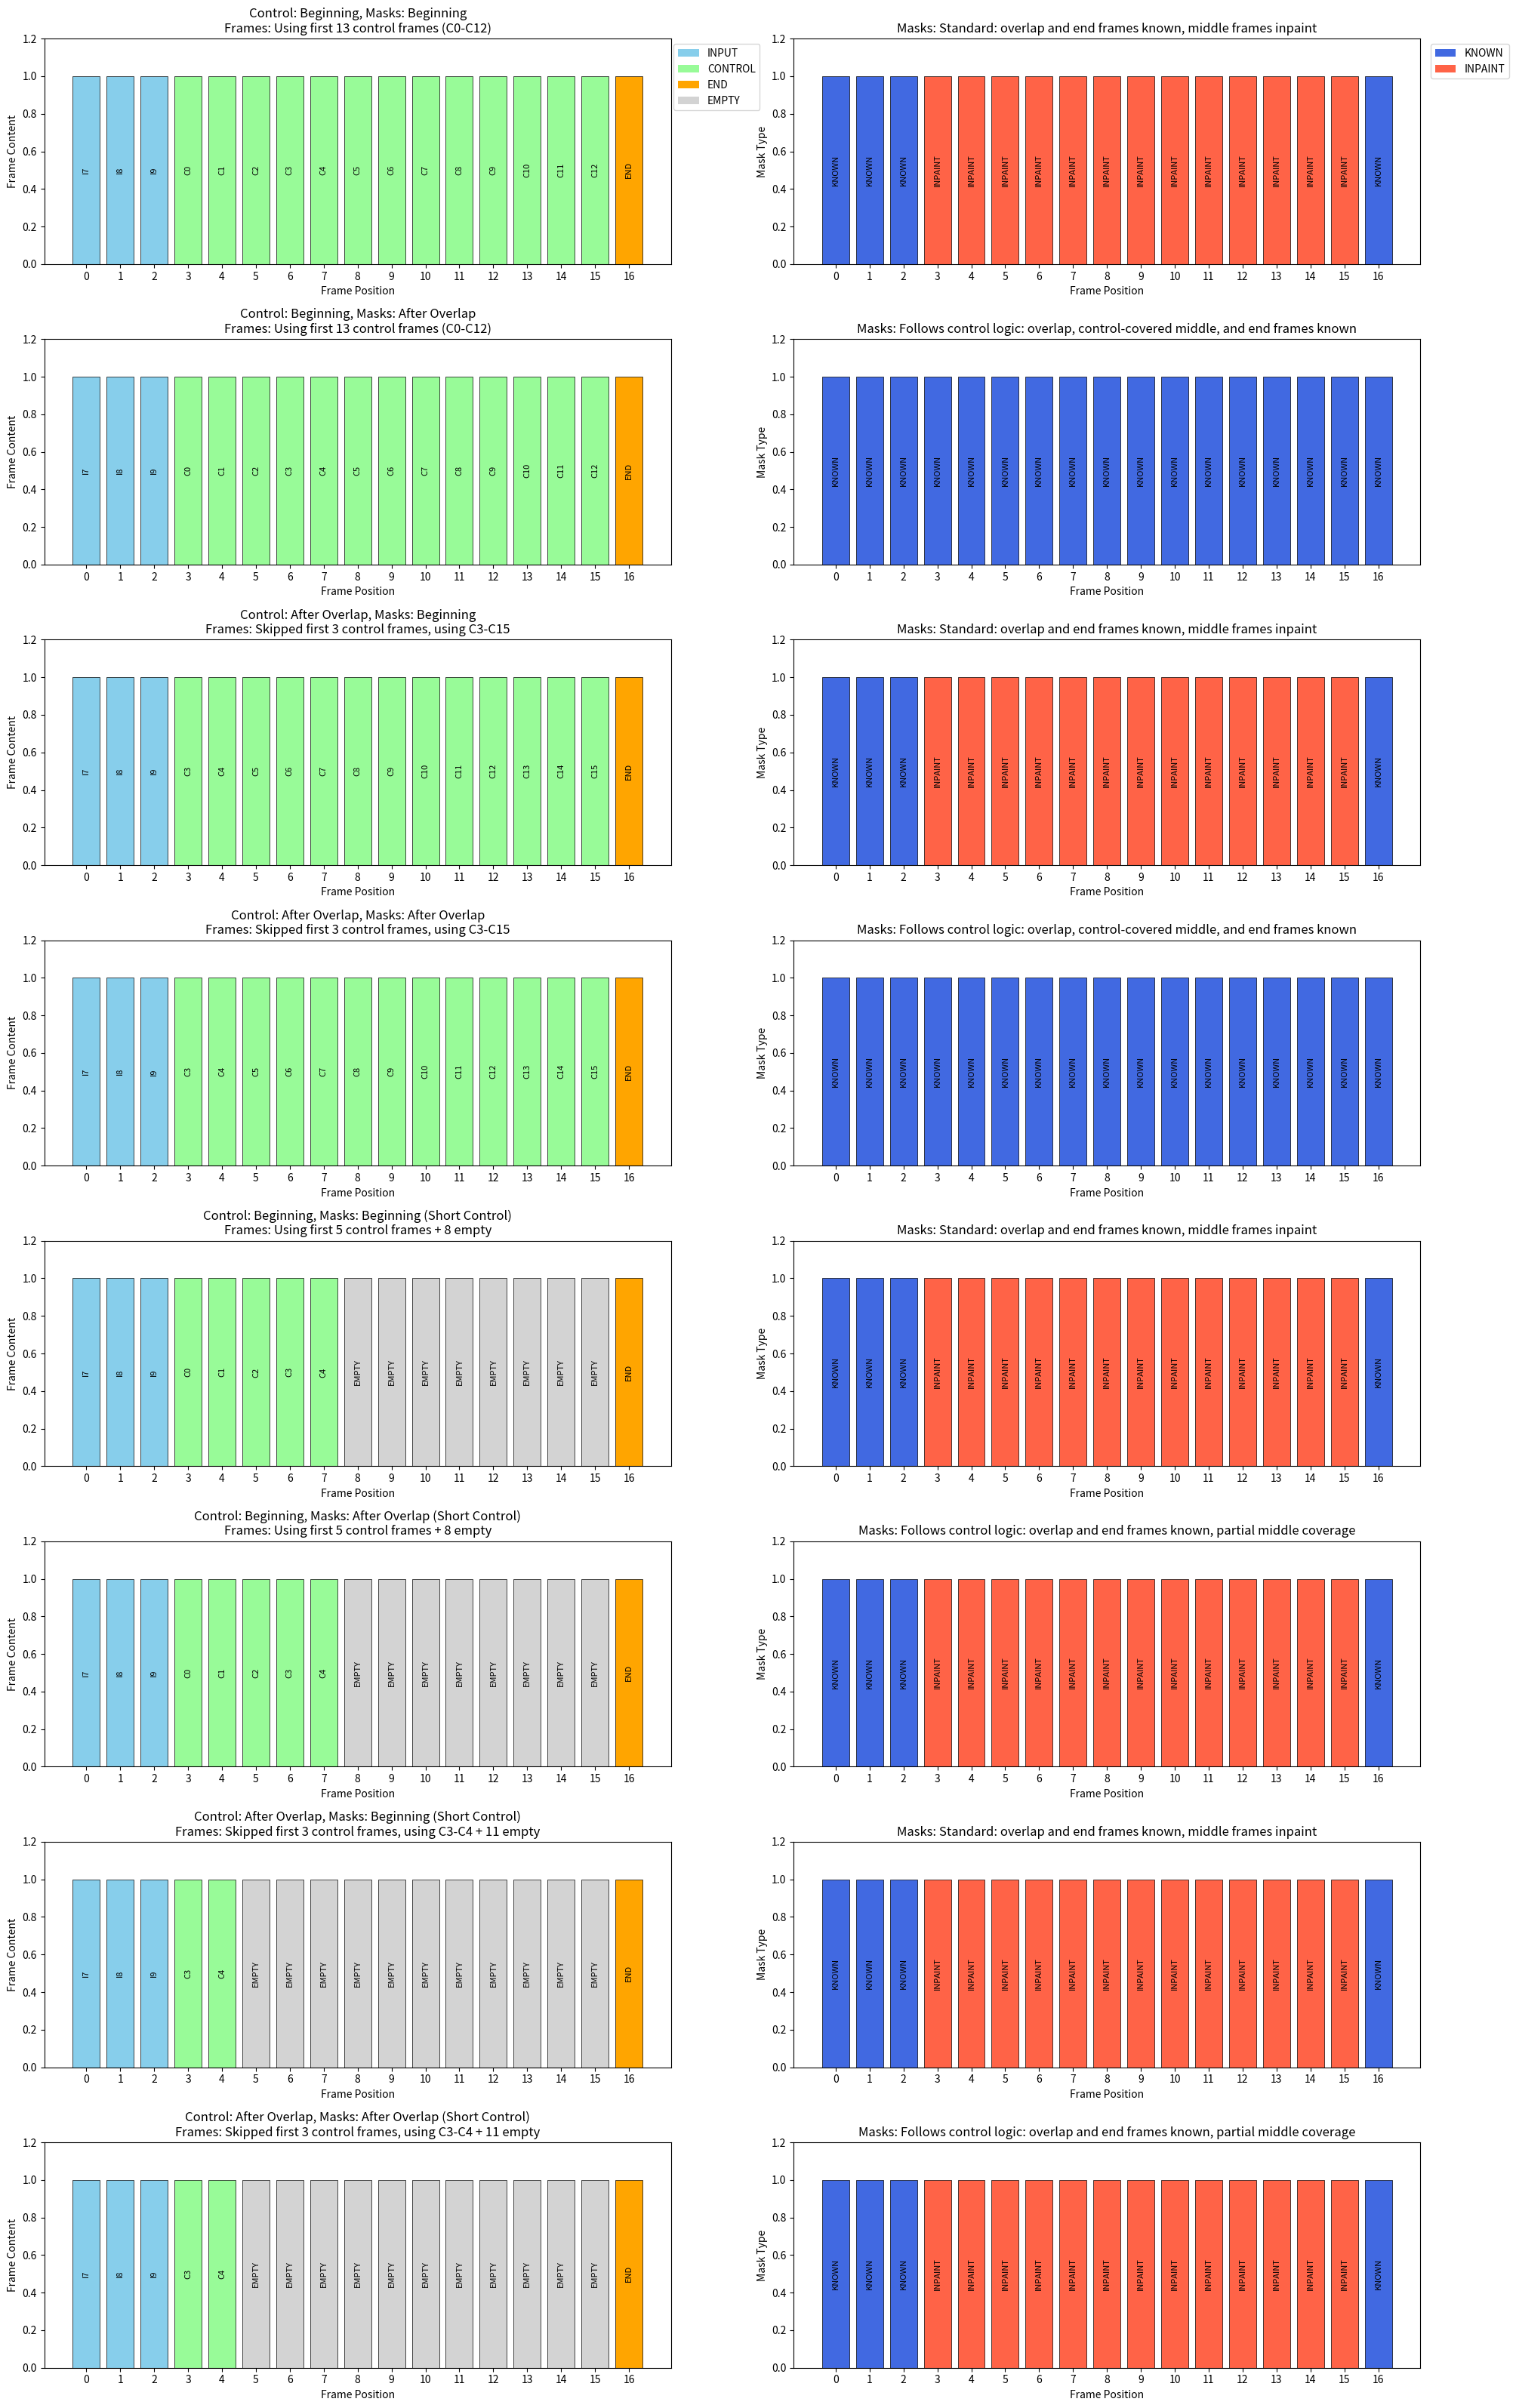

The script that saved this image:
import matplotlib.pyplot as plt
import numpy as np

def simulate_video_continuation_comprehensive(input_frames, control_frames, total_output_frames, overlap_frames, 
                                            when_to_start_control_frames, when_to_start_masks, end_frame=None):
    """
    Comprehensive simulation of VideoContinuationGenerator logic
    """
    print(f"\n=== Simulation: control='{when_to_start_control_frames}', masks='{when_to_start_masks}' ===")
    
    # Step 1: Calculate actual overlap frames
    actual_overlap_frames = min(overlap_frames, len(input_frames), total_output_frames)
    
    # Step 2: Prepare start frames (from overlap)
    overlap_start_idx = len(input_frames) - actual_overlap_frames
    start_frames = input_frames[overlap_start_idx:overlap_start_idx + actual_overlap_frames]
    
    # Step 3: Prepare end frame
    num_end_frames = 1 if end_frame is not None and total_output_frames > actual_overlap_frames else 0
    end_frames = [end_frame] if num_end_frames > 0 else []
    
    # Step 4: Calculate middle frames needed
    num_middle_frames = total_output_frames - actual_overlap_frames - num_end_frames
    
    # Step 5: Fill middle frames based on control frame mode
    middle_frames = []
    control_frame_info = ""
    
    if num_middle_frames > 0 and control_frames:
        if when_to_start_control_frames == "beginning":
            # Use control frames from the beginning of the sequence (C0, C1, C2...)
            if len(control_frames) < num_middle_frames:
                middle_frames = control_frames + ['EMPTY'] * (num_middle_frames - len(control_frames))
                control_frame_info = f"Using first {len(control_frames)} control frames + {num_middle_frames - len(control_frames)} empty"
            else:
                middle_frames = control_frames[:num_middle_frames]
                control_frame_info = f"Using first {num_middle_frames} control frames (C0-C{num_middle_frames-1})"
        else:  # "after overlap_frames"
            # Skip the first overlap_frames control images to avoid duplication
            duplicate_count = min(actual_overlap_frames, len(control_frames))
            available_after_dup = len(control_frames) - duplicate_count
            
            if available_after_dup < num_middle_frames:
                selected_control = control_frames[duplicate_count:]
                padding_needed = num_middle_frames - len(selected_control)
                middle_frames = selected_control + ['EMPTY'] * padding_needed
                control_frame_info = f"Skipped first {duplicate_count} control frames, using C{duplicate_count}-C{duplicate_count + len(selected_control) - 1} + {padding_needed} empty"
            else:
                middle_frames = control_frames[duplicate_count:duplicate_count + num_middle_frames]
                control_frame_info = f"Skipped first {duplicate_count} control frames, using C{duplicate_count}-C{duplicate_count + num_middle_frames - 1}"
    else:
        middle_frames = ['EMPTY'] * num_middle_frames
        control_frame_info = "No control frames, all empty"
    
    # Step 6: Create masks based on mask mode
    masks = [1.0] * total_output_frames  # 1.0 = inpaint, 0.0 = known
    
    if when_to_start_masks == "beginning":
        # Set known frames (overlap and end) to 0.0, rest stay as 1.0 (inpaint)
        for i in range(actual_overlap_frames):
            masks[i] = 0.0  # overlap frames are known
        for i in range(total_output_frames - num_end_frames, total_output_frames):
            masks[i] = 0.0  # end frames are known
        mask_info = "Standard: overlap and end frames known, middle frames inpaint"
    else:  # "after overlap_frames"
        # Follow control frame logic
        for i in range(actual_overlap_frames):
            masks[i] = 0.0  # overlap frames are known
        for i in range(total_output_frames - num_end_frames, total_output_frames):
            masks[i] = 0.0  # end frames are known
            
        # For middle section, follow the same logic as control frames
        if control_frames and num_middle_frames > 0:
            duplicate_count = min(actual_overlap_frames, len(control_frames))
            available_after_dup = len(control_frames) - duplicate_count
            if available_after_dup >= num_middle_frames:
                # If we have enough control frames after skipping, set those middle frames as known (0.0)
                middle_start = actual_overlap_frames
                middle_end = middle_start + num_middle_frames
                for i in range(middle_start, middle_end):
                    masks[i] = 0.0
                mask_info = "Follows control logic: overlap, control-covered middle, and end frames known"
            else:
                mask_info = "Follows control logic: overlap and end frames known, partial middle coverage"
        else:
            mask_info = "No control frames: only overlap and end frames known"
    
    # Step 7: Assemble final video
    final_video = start_frames + middle_frames + end_frames
    
    print(f"Control: {control_frame_info}")
    print(f"Masks: {mask_info}")
    print(f"Final video: {final_video}")
    print(f"Masks: {['INPAINT' if m > 0.5 else 'KNOWN' for m in masks]}")
    
    return {
        'start_frames': start_frames,
        'middle_frames': middle_frames,
        'end_frames': end_frames,
        'final_video': final_video,
        'masks': masks,
        'actual_overlap_frames': actual_overlap_frames,
        'num_middle_frames': num_middle_frames,
        'num_end_frames': num_end_frames,
        'control_frame_info': control_frame_info,
        'mask_info': mask_info
    }

def visualize_comprehensive_simulation(results_list, scenario_names):
    """
    Create a comprehensive visual representation showing both frames and masks
    """
    fig, axes = plt.subplots(len(results_list), 2, figsize=(20, 4 * len(results_list)))
    if len(results_list) == 1:
        axes = axes.reshape(1, -1)
    
    colors = {
        'INPUT': '#87CEEB',      # Sky blue
        'CONTROL': '#98FB98',    # Pale green  
        'END': '#FFA500',        # Orange
        'EMPTY': '#D3D3D3'       # Light gray
    }
    
    mask_colors = {
        'KNOWN': '#4169E1',      # Royal blue
        'INPAINT': '#FF6347'     # Tomato red
    }
    
    for i, (results, scenario_name) in enumerate(zip(results_list, scenario_names)):
        # Plot frames (left column)
        ax_frames = axes[i, 0]
        final_video = results['final_video']
        
        frame_colors = []
        frame_labels = []
        
        for frame in final_video:
            if isinstance(frame, str):
                if frame == 'EMPTY':
                    frame_colors.append(colors['EMPTY'])
                    frame_labels.append('EMPTY')
                elif frame == 'END':
                    frame_colors.append(colors['END'])
                    frame_labels.append('END')
                else:
                    frame_colors.append(colors['CONTROL'])
                    frame_labels.append(frame)
            else:
                # Input frame (number)
                frame_colors.append(colors['INPUT'])
                frame_labels.append(f'I{frame}')
        
        x_positions = range(len(final_video))
        bars_frames = ax_frames.bar(x_positions, [1] * len(final_video), 
                                   color=frame_colors, edgecolor='black', linewidth=0.5)
        
        # Add frame labels
        for j, (bar, label) in enumerate(zip(bars_frames, frame_labels)):
            ax_frames.text(bar.get_x() + bar.get_width()/2, bar.get_height()/2, 
                          label, ha='center', va='center', fontsize=8, rotation=90)
        
        ax_frames.set_title(f'{scenario_name}\nFrames: {results["control_frame_info"]}')
        ax_frames.set_ylabel('Frame Content')
        ax_frames.set_xlabel('Frame Position')
        ax_frames.set_ylim(0, 1.2)
        ax_frames.set_xticks(x_positions)
        ax_frames.set_xticklabels([str(i) for i in x_positions])
        
        # Plot masks (right column)
        ax_masks = axes[i, 1]
        masks = results['masks']
        
        mask_color_list = [mask_colors['KNOWN'] if m < 0.5 else mask_colors['INPAINT'] for m in masks]
        mask_label_list = ['KNOWN' if m < 0.5 else 'INPAINT' for m in masks]
        
        bars_masks = ax_masks.bar(x_positions, [1] * len(masks), 
                                 color=mask_color_list, edgecolor='black', linewidth=0.5)
        
        # Add mask labels
        for j, (bar, label) in enumerate(zip(bars_masks, mask_label_list)):
            ax_masks.text(bar.get_x() + bar.get_width()/2, bar.get_height()/2, 
                         label, ha='center', va='center', fontsize=8, rotation=90)
        
        ax_masks.set_title(f'Masks: {results["mask_info"]}')
        ax_masks.set_ylabel('Mask Type')
        ax_masks.set_xlabel('Frame Position')
        ax_masks.set_ylim(0, 1.2)
        ax_masks.set_xticks(x_positions)
        ax_masks.set_xticklabels([str(i) for i in x_positions])
        
        # Add legends
        if i == 0:  # Only add legend to first row
            # Frame legend
            frame_legend_elements = []
            for frame_type, color in colors.items():
                frame_legend_elements.append(plt.Rectangle((0,0),1,1, facecolor=color, label=frame_type))
            ax_frames.legend(handles=frame_legend_elements, loc='upper right', bbox_to_anchor=(1.15, 1))
            
            # Mask legend
            mask_legend_elements = []
            for mask_type, color in mask_colors.items():
                mask_legend_elements.append(plt.Rectangle((0,0),1,1, facecolor=color, label=mask_type))
            ax_masks.legend(handles=mask_legend_elements, loc='upper right', bbox_to_anchor=(1.15, 1))
    
    plt.tight_layout()
    plt.savefig('video_continuation_comprehensive_simulation.png', dpi=150, bbox_inches='tight')
    plt.show()

def run_comprehensive_simulation():
    # Test setup
    input_frames = [0, 1, 2, 3, 4, 5, 6, 7, 8, 9]  # 10 input frames
    control_frames = [f'C{i}' for i in range(20)]   # 20 control frames (enough for all scenarios)
    total_output_frames = 17  # (17-1) % 4 == 0
    overlap_frames = 3
    end_frame = 'END'
    
    print("=" * 80)
    print("VIDEO CONTINUATION GENERATOR COMPREHENSIVE SIMULATION")
    print("=" * 80)
    print(f"Input frames: {input_frames}")
    print(f"Control frames: {control_frames}")
    print(f"Total output frames: {total_output_frames}")
    print(f"Overlap frames: {overlap_frames}")
    print(f"End frame: {end_frame}")
    print(f"Middle frames needed: {total_output_frames - overlap_frames - 1} = {total_output_frames - overlap_frames - 1}")
    
    # Test all combinations
    scenarios = [
        ("beginning", "beginning", "Control: Beginning, Masks: Beginning"),
        ("beginning", "after overlap_frames", "Control: Beginning, Masks: After Overlap"),
        ("after overlap_frames", "beginning", "Control: After Overlap, Masks: Beginning"),
        ("after overlap_frames", "after overlap_frames", "Control: After Overlap, Masks: After Overlap"),
    ]
    
    results_list = []
    scenario_names = []
    
    for control_mode, mask_mode, display_name in scenarios:
        result = simulate_video_continuation_comprehensive(
            input_frames, control_frames, total_output_frames, 
            overlap_frames, control_mode, mask_mode, end_frame
        )
        results_list.append(result)
        scenario_names.append(display_name)
    
    # Additional test: Insufficient control frames scenario
    print("\n" + "="*50)
    print("INSUFFICIENT CONTROL FRAMES TEST")
    print("="*50)
    
    short_control_frames = ['C0', 'C1', 'C2', 'C3', 'C4']  # Only 5 control frames
    print(f"Short control frames: {short_control_frames}")
    
    for control_mode, mask_mode, display_name in scenarios:
        result = simulate_video_continuation_comprehensive(
            input_frames, short_control_frames, total_output_frames, 
            overlap_frames, control_mode, mask_mode, end_frame
        )
        results_list.append(result)
        scenario_names.append(f"{display_name} (Short Control)")
    
    visualize_comprehensive_simulation(results_list, scenario_names)

if __name__ == "__main__":
    run_comprehensive_simulation() 